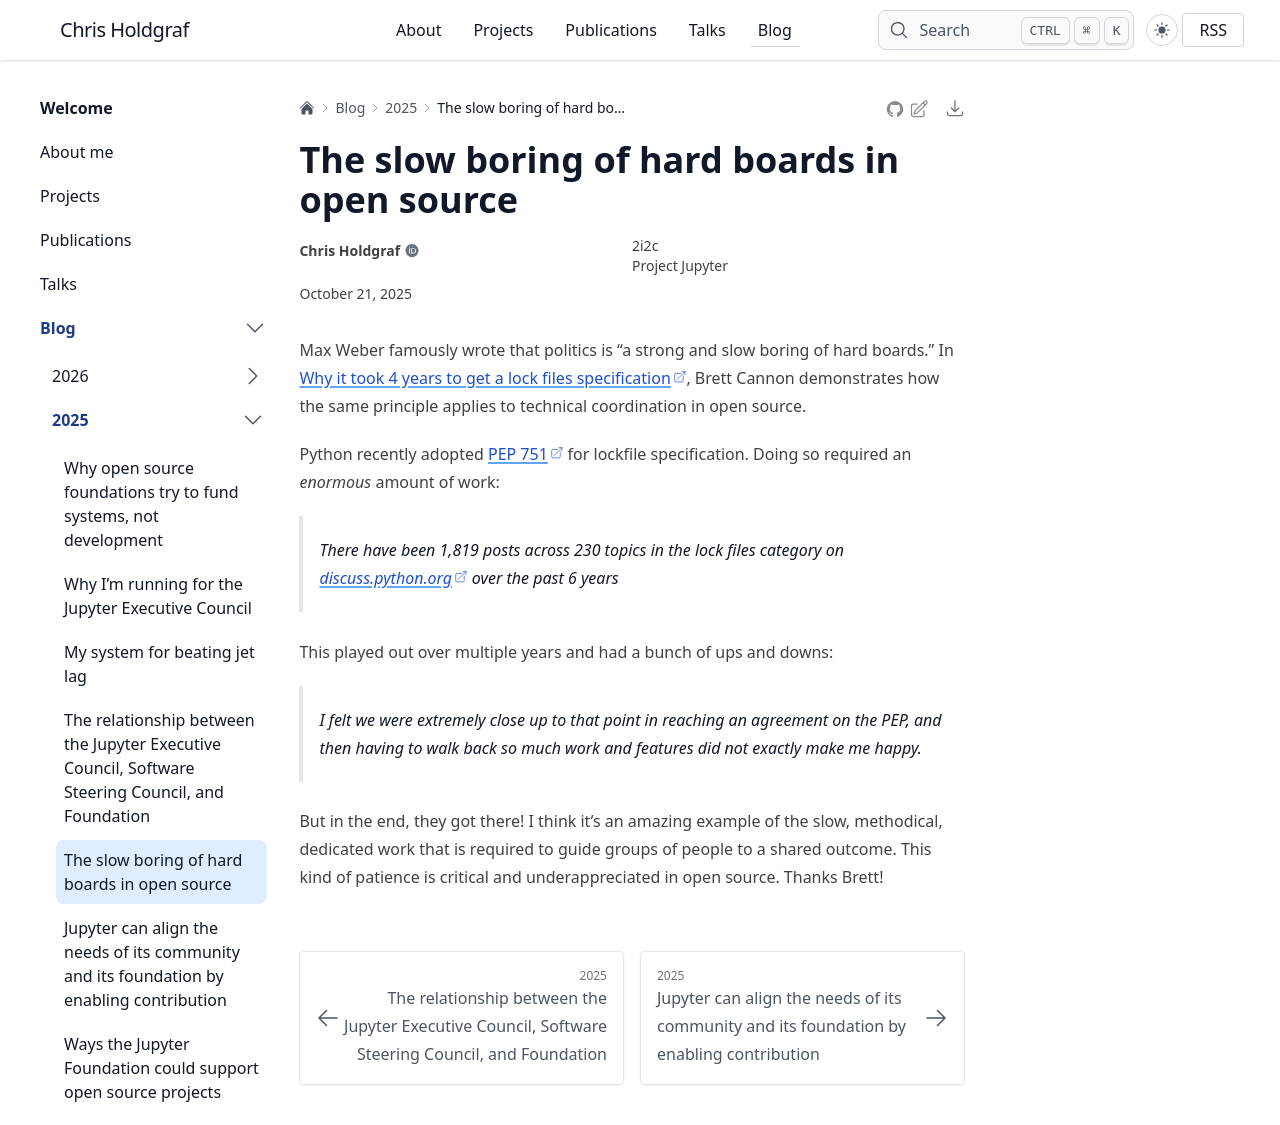

repository: choldgraf/choldgraf.github.io · page: blog/2025/lock-files/index.html · generator: sphinx

---
date: "2025-10-21"
tags:
- open-source
- governance
---

# The slow boring of hard boards in open source

Max Weber famously wrote that politics is "a strong and slow boring of hard boards." In [Why it took 4 years to get a lock files specification](https://snarky.ca/why-it-took-4-years-to-get-a-lock-files-specification/), Brett Cannon demonstrates how the same principle applies to technical coordination in open source.

Python recently adopted [PEP 751](https://peps.python.org/pep-0751/) for lockfile specification. Doing so required an _enormous_ amount of work:

> There have been 1,819 posts across 230 topics in the lock files category on discuss.python.org over the past 6 years

This played out over multiple years and had a bunch of ups and downs:

> I felt we were extremely close up to that point in reaching an agreement on the PEP, and then having to walk back so much work and features did not exactly make me happy.

But in the end, they got there! I think it's an amazing example of the slow, methodical, dedicated work that is required to guide groups of people to a shared outcome. This kind of patience is critical and underappreciated in open source. Thanks Brett!
